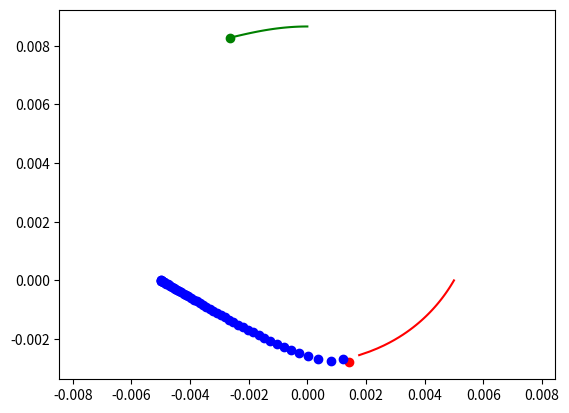

Write the Python code that produced this figure.
import numpy as np
import matplotlib.pyplot as plt 
from matplotlib.animation import ArtistAnimation
from scipy.integrate import odeint

years = 0.005
t = np.arange(0, years * 10 ** (-7), 10 ** (-11))

def move_func(s, t):
    (x1, v_x1, y1, v_y1,
    x2, v_x2, y2, v_y2,
    x3, v_x3, y3, v_y3) = s
    
    dxdt1 = v_x1
    dv_xdt1 = (k * q1 * q2 / m1 * (x1 - x2) / ((x1 - x2) ** 2 + (y1 - y2) ** 2) ** 1.5
               + k * q1 * q3 / m1 * (x1 - x3) / ((x1 - x3) ** 2 + (y1 - y3) ** 2) ** 1.5)
         
    dydt1 = v_y1
    dv_ydt1 = (k * q1 * q2 / m1 * (y1 - y2) / ((x1 - x2) ** 2 + (y1 - y2) ** 2) ** 1.5
               + k * q1 * q3 / m1 * (y1 - y3) / ((x1 - x3) ** 2 + (y1 - y3) ** 2) ** 1.5)
         
    dxdt2 = v_x2
    dv_xdt2 = (k * q2 * q1 / m2 * (x2 - x1) / ((x1 - x2) ** 2 + (y1 - y2) ** 2) ** 1.5
               + k * q2 * q3 / m2 * (x2 - x3) / ((x2 - x3) ** 2 + (y2 - y3) ** 2) ** 1.5)
    
    dydt2 = v_y2
    dv_ydt2 = (k * q2 * q1 / m2 * (y2 - y1) / ((x1 - x2) ** 2 + (y1 - y2) ** 2) ** 1.5
              + k * q2 * q3 / m1 * (y2 - y3) / ((x2 - x3) ** 2 + (y2 - y3) ** 2) ** 1.5)
        
    dxdt3 = v_x3
    dv_xdt3 = (k * q3 * q1 / m3 * (x3 - x1) / ((x3 - x1) ** 2 + (y3 - y1) ** 2) ** 1.5
              + k * q2 * q3 / m3 * (x3 - x2) / ((x2 - x3) ** 2 + (y2 - y3) ** 2) ** 1.5)
    
    dydt3 = v_y3
    dv_ydt3 = (k * q3 * q1 / m3 * (y3 - y1) / ((x3 - x1) ** 2 + (y3 - y1) ** 2) ** 1.5
              + k * q2 * q3 / m3 * (y2 - y3) / ((x2 - x3) ** 2 + (y2 - y3) ** 2) ** 1.5)
    
    return (dxdt1, dv_xdt1, dydt1, dv_ydt1,
            dxdt2, dv_xdt2, dydt2, dv_ydt2,
            dxdt3, dv_xdt3, dydt3, dv_ydt3)
   
l = 0.01    
    
k = 9 * 10 ** 9
q1 = 1.6 * 10 ** (-14)
q2 = 1.6 * 10 ** (-14)
q3 = -1.6 * 10 ** (-14)
m1 = 9 * 10 ** (-31)
m2 = 9 * 10 ** (-31)
m3 = 9 * 10 ** (-31)

x10 = 0.5 * l
v_x10 = 0
y10 = 0
v_y10 = 0

x20 = 0
v_x20 = 0
y20 = (l ** 2 - (0.5 * l) ** 2) ** 0.5
v_y20 = 0

x30 = -0.5 * l
v_x30 = 0
y30 = 0
v_y30 = 0

s0 = (x10, v_x10, y10, v_y10,
      x20, v_x20, y20, v_y20,
      x30, v_x30, y30, v_y30)

sol = odeint(move_func, s0, t)

fig = plt.figure()
bodies = []

for i in range(len(t)):
    body1, = plt.plot(sol[:i, 0], sol[:i, 2], '-', color='r')
    body1_line, = plt.plot(sol[i, 0], sol[i, 2], 'o', color='r')
    
    body2, = plt.plot(sol[:i, 4], sol[:i, 6], '-', color='g')
    body2_line, = plt.plot(sol[i, 4], sol[i, 6], 'o', color='g')
    
    body3, = plt.plot(sol[:i, 8], sol[:i, 10], 'o', color='b')
    body3_line, = plt.plot(sol[i, 8], sol[i, 10], 'o', color='b')
    
    bodies.append([body1, body1_line, body2, body2_line, body3, body3_line])
    
ani = ArtistAnimation(fig, bodies, interval=50)
plt.axis('equal')
ani.save('ani.gif')    
    
    

            
